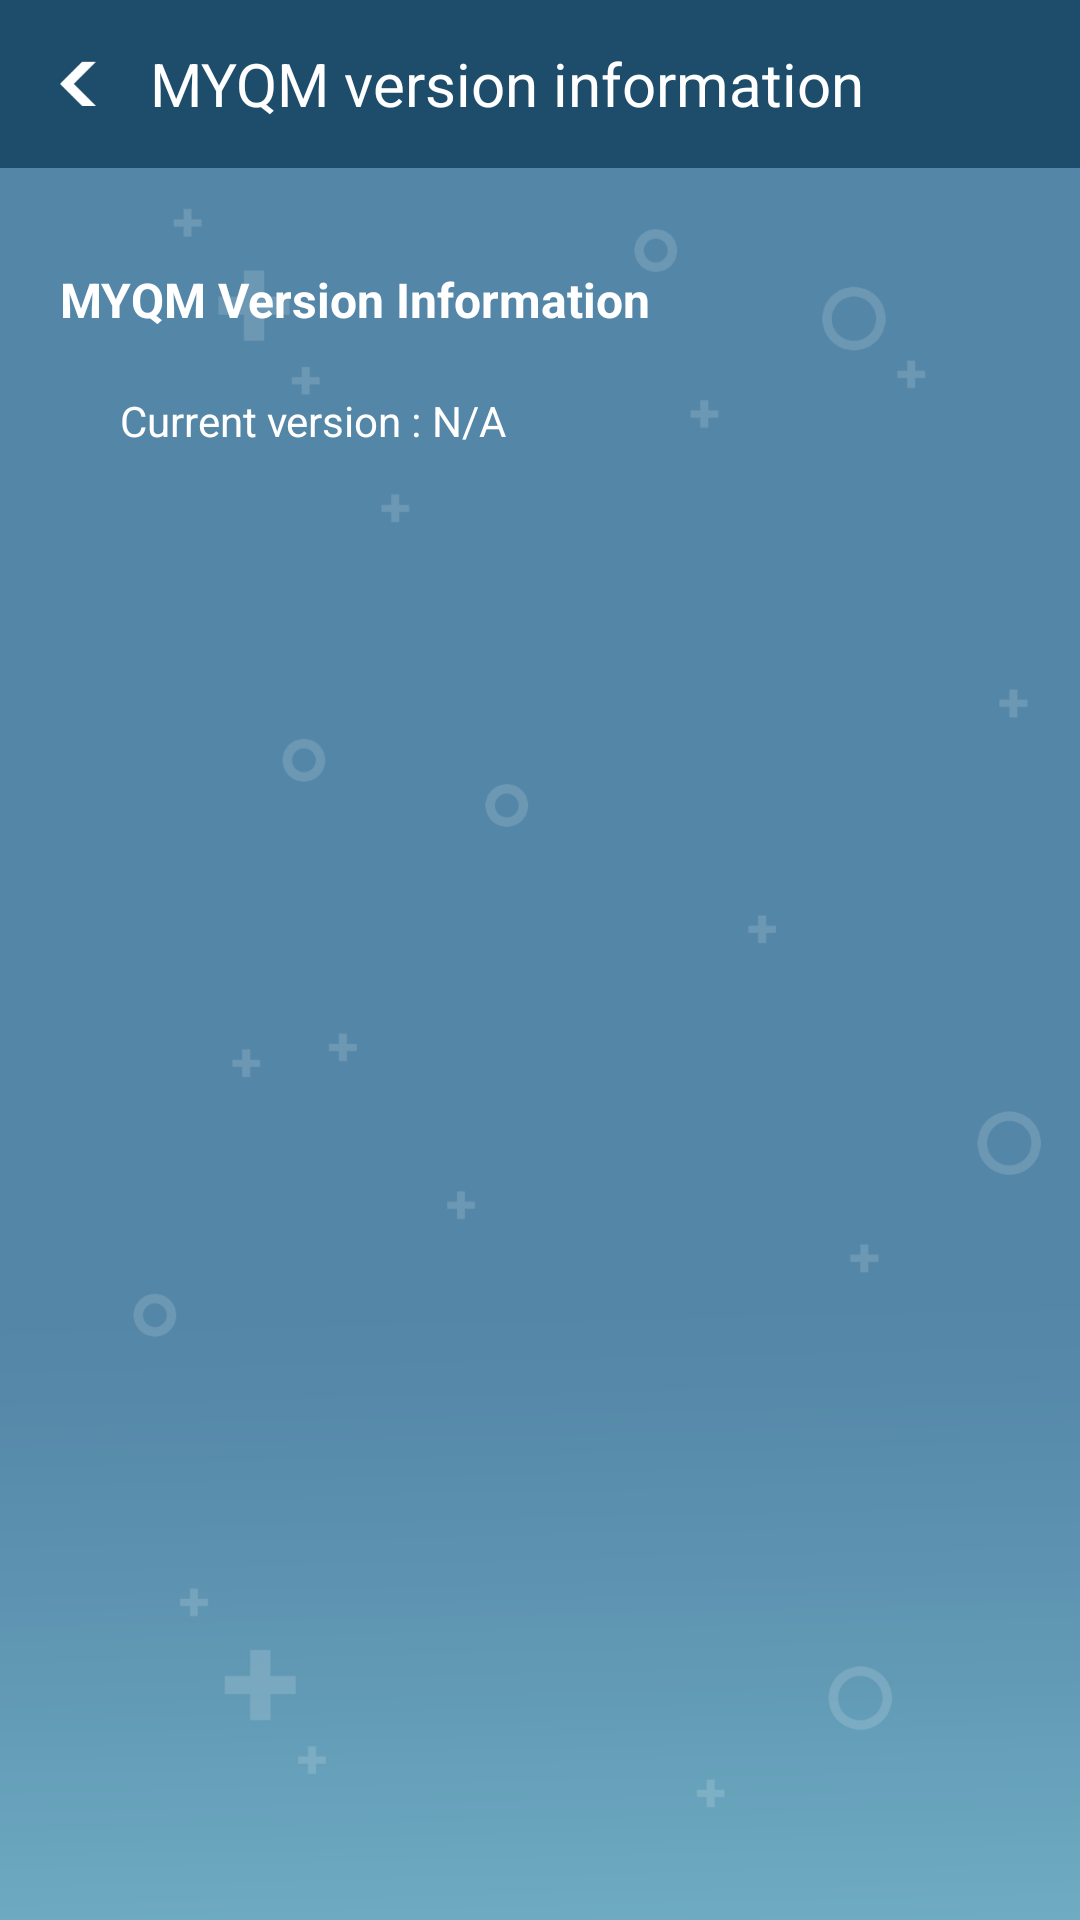

Write the Android layout XML for this screen, with the resource values it uses.
<!-- AndroidManifest.xml: application theme AppTheme -->
<!-- res/layout/activity_information.xml -->
<?xml version="1.0" encoding="utf-8"?>
<LinearLayout xmlns:android="http://schemas.android.com/apk/res/android"
    xmlns:tools="http://schemas.android.com/tools"
    android:layout_width="match_parent"
    android:layout_height="match_parent"
    android:background="@drawable/bg"
    android:orientation="vertical"
    tools:context=".activity.IntroActivity">

    <LinearLayout
        android:layout_width="match_parent"
        android:layout_height="?attr/actionBarSize"
        android:background="@drawable/com_top_bar"
        android:gravity="center_vertical"
        android:orientation="horizontal">

        <LinearLayout
            android:id="@+id/activity_information_ll_back"
            android:layout_width="wrap_content"
            android:layout_height="?attr/actionBarSize">

            <ImageView
                android:layout_width="wrap_content"
                android:layout_height="wrap_content"
                android:layout_gravity="center"
                android:layout_marginLeft="20dp"
                android:src="@drawable/bt_back" />
        </LinearLayout>

        <TextView
            android:layout_width="wrap_content"
            android:layout_height="wrap_content"
            android:text="@string/infomation_title"
            android:textColor="@color/fontwhite"
            android:textSize="20dp" />

    </LinearLayout>

    <LinearLayout
        android:layout_width="match_parent"
        android:layout_height="wrap_content"
        android:layout_marginLeft="20dp"
        android:layout_marginTop="33dp"
        android:orientation="vertical">

        <TextView
            android:layout_width="match_parent"
            android:layout_height="wrap_content"
            android:text="@string/version_info"
            android:textColor="@color/colorWhite"
            android:textSize="16dp"
            android:textStyle="bold" />

        <LinearLayout
            android:layout_width="wrap_content"
            android:layout_height="wrap_content"
            android:layout_marginLeft="20dp"
            android:layout_marginTop="20dp"
            android:orientation="horizontal">

            <TextView
                android:layout_width="match_parent"
                android:layout_height="wrap_content"
                android:text="@string/current_version"
                android:textColor="@color/colorWhite"
                android:textSize="14dp" />

            <TextView
                android:id="@+id/activity_information_tv_current_version"
                android:layout_width="match_parent"
                android:layout_height="wrap_content"
                android:text="@string/not_available"
                android:textColor="@color/colorWhite"
                android:textSize="14dp" />
        </LinearLayout>

        <LinearLayout
            android:layout_width="wrap_content"
            android:layout_height="wrap_content"
            android:layout_marginLeft="20dp"
            android:layout_marginTop="20dp"
            android:orientation="horizontal"/>

        <TextView
            android:id="@+id/activity_information_tv_comment_below"
            android:layout_width="match_parent"
            android:layout_height="wrap_content"
            android:layout_marginLeft="20dp"
            android:layout_marginTop="20dp"
            android:text="@string/installed_latest_version"
            android:visibility="gone"
            android:textColor="@color/colorWhite"
            android:textSize="14dp" />

        <TextView
            android:id="@+id/activity_information_tv_goto_market"
            android:layout_width="wrap_content"
            android:layout_height="wrap_content"
            android:layout_gravity="center_horizontal"
            android:layout_marginBottom="42dp"
            android:layout_marginTop="42dp"
            android:background="@drawable/btn_path_hotkey_selector"
            android:gravity="center"
            android:paddingLeft="10dp"
            android:paddingRight="10dp"
            android:text="@string/information_upgrade"
            android:textColor="@color/fontwhite"
            android:textSize="12dp"
            android:visibility="gone" />
    </LinearLayout>
</LinearLayout>
<!-- resources referenced by this layout -->
<resources>
  <color name="colorWhite">#FFFFFF</color>
  <color name="fontwhite">#ffffff</color>
  <!-- drawable bg: png bitmap (drawable-xxxhdpi, 44828 bytes) -->
  <!-- drawable bt_back: png bitmap (drawable-xxxhdpi, 3347 bytes) -->
  <!-- drawable btn_path_hotkey_selector (drawable) -->
  <selector xmlns:android="http://schemas.android.com/apk/res/android">
  
      <item android:drawable="@drawable/bt_pressed" android:state_pressed="true" />
      <item android:drawable="@drawable/bt_normal" />
  
  
  </selector>
  <!-- drawable com_top_bar: png bitmap (drawable-xxxhdpi, 4266 bytes) -->
  <string name="current_version">Current version : </string>
  <string name="infomation_title">MYQM version information</string>
  <string name="information_upgrade">Upgrade</string>
  <string name="installed_latest_version">Latest version is installed.</string>
  <string name="not_available">N/A</string>
  <string name="version_info">MYQM Version Information</string>
  <style name="AppTheme" parent="Theme.AppCompat.Light.DarkActionBar">
          
          <item name="colorPrimary">@color/colorPrimary</item>
          <item name="colorPrimaryDark">@color/colorIndicator</item>
          <item name="colorAccent">@color/colorAccent</item>
          <item name="windowActionBar">false</item>
          <item name="windowNoTitle">true</item>
      </style>
  <!-- drawable bt_pressed: png bitmap (drawable-xxxhdpi, 3692 bytes) -->
  <!-- drawable bt_normal: png bitmap (drawable-xxxhdpi, 3703 bytes) -->
  <color name="colorPrimary">#3F51B5</color>
  <color name="colorIndicator">#2B0bB0</color>
  <color name="colorAccent">#FF4081</color>
</resources>
